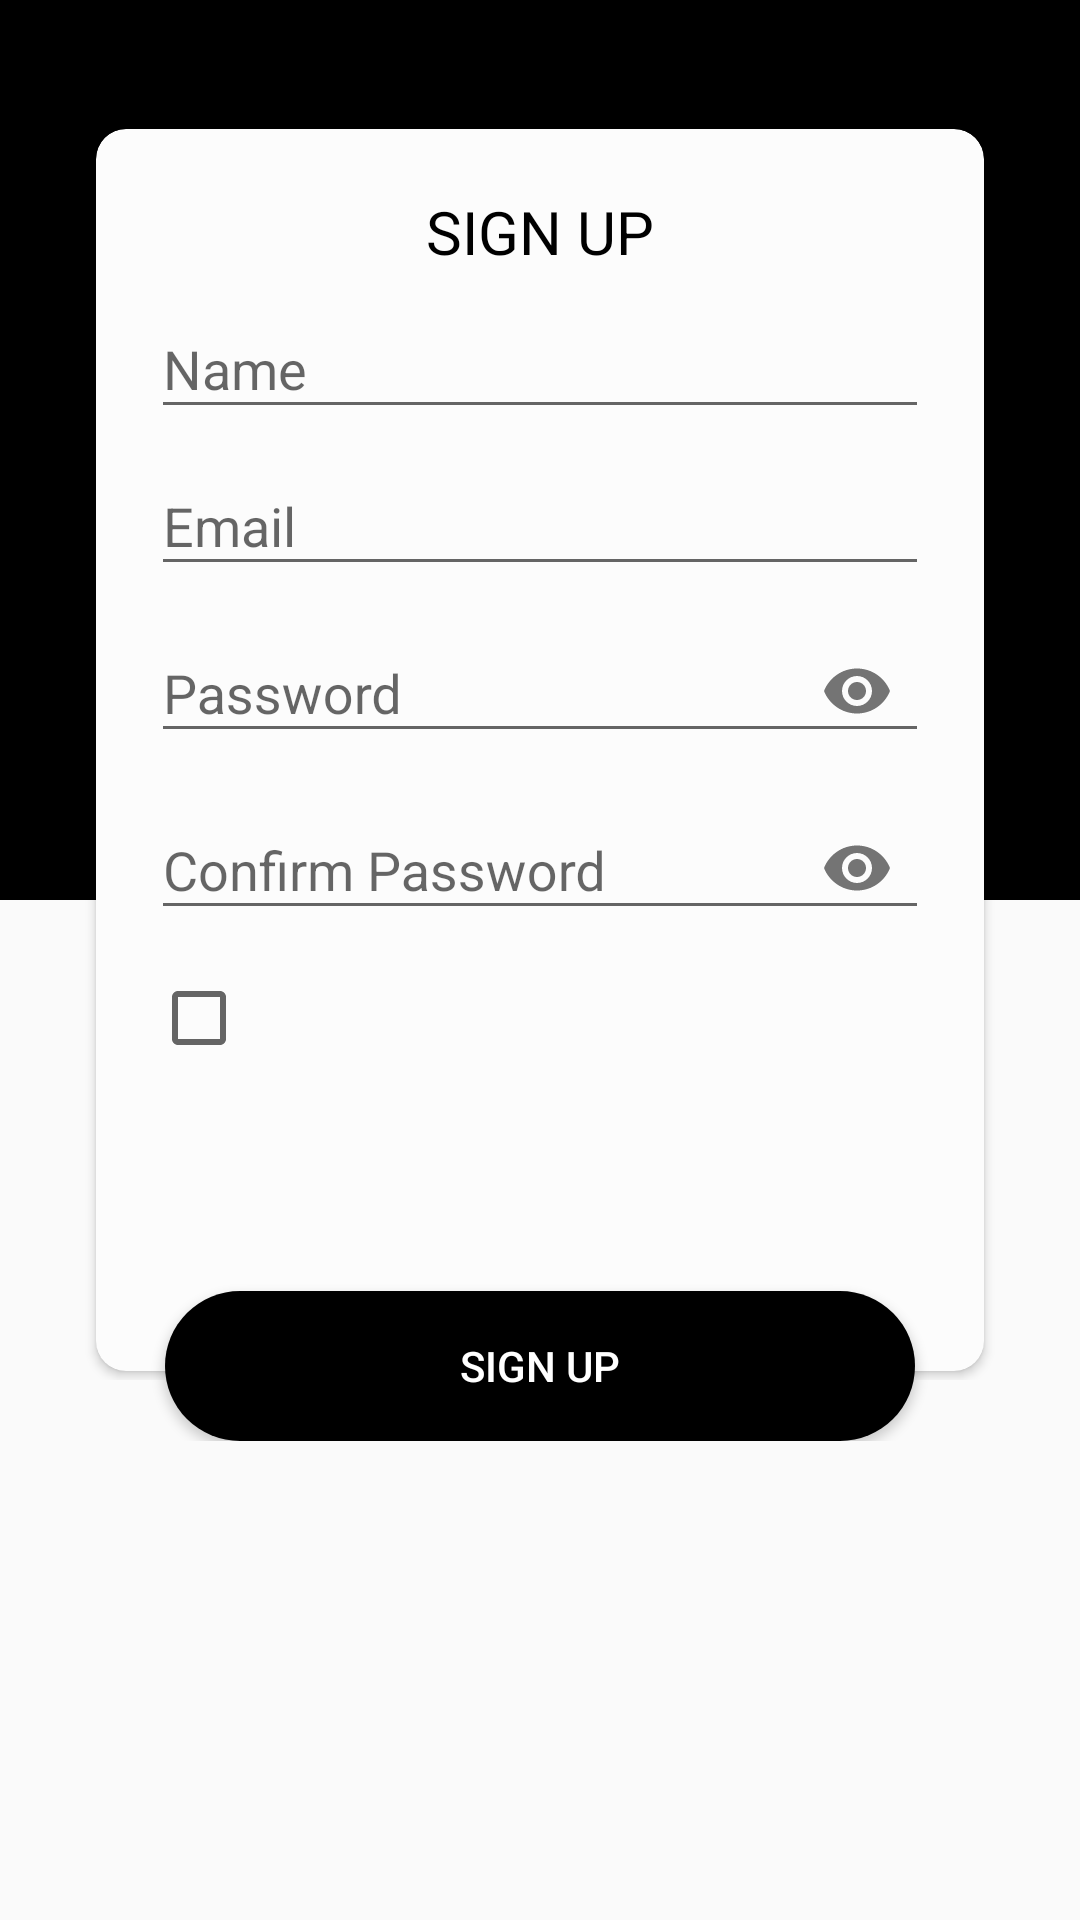

Layout XML and referenced resources for this Android screen:
<!-- AndroidManifest.xml: application theme AppTheme -->
<!-- res/layout/activity_sign_up.xml -->
<?xml version="1.0" encoding="utf-8"?>
<ScrollView xmlns:android="http://schemas.android.com/apk/res/android"
    xmlns:app="http://schemas.android.com/apk/res-auto"
    android:layout_width="match_parent"
    android:layout_height="match_parent"
    android:orientation="vertical"
    android:id="@+id/scroll">

    <RelativeLayout
        android:id="@+id/main_relative"
        android:layout_width="match_parent"
        android:layout_height="match_parent">

        <View
            android:id="@+id/back_view"
            android:layout_width="match_parent"
            android:layout_height="@dimen/sign_up_viewheight"
            android:background="@color/colorBlack" />

        <LinearLayout
            android:id="@+id/detail"
            android:layout_width="match_parent"
            android:layout_height="wrap_content"
            android:layout_marginTop="10dp"
            android:orientation="vertical">

            <RelativeLayout
                android:layout_width="match_parent"
                android:layout_height="wrap_content">

                <android.support.v7.widget.CardView
                    android:id="@+id/cv_one_login"
                    android:layout_width="match_parent"
                    android:layout_height="@dimen/cardview_height"
                    android:layout_marginTop="@dimen/circleimage_padding"
                    android:layout_centerHorizontal="true"
                    android:layout_marginLeft="@dimen/cardview_marginleft"
                    android:layout_marginRight="@dimen/cardview_marginright"
                    android:elevation="10dp"
                    app:cardBackgroundColor="#fcfcfc"
                    app:cardCornerRadius="10dp"
                    app:cardPreventCornerOverlap="false"
                    app:cardUseCompatPadding="true">

                    <LinearLayout
                        android:layout_width="match_parent"
                        android:layout_height="match_parent"
                        android:orientation="vertical"
                        >
                        <TextView
                            android:layout_width="match_parent"
                            android:layout_height="wrap_content"
                            android:gravity="center"
                            android:layout_marginTop="20.5sp"
                            android:textColor="@color/colorBlack"
                            android:text="@string/sign_up"
                            android:textSize="20sp"/>

                        <android.support.design.widget.TextInputLayout
                            android:id="@+id/text_layout_name"
                            android:layout_width="match_parent"
                            android:layout_height="wrap_content">

                            <EditText
                                android:id="@+id/name_signup"
                                android:layout_width="match_parent"
                                android:layout_height="wrap_content"
                                android:layout_marginTop="40dp"
                                android:layout_marginLeft="@dimen/edittext_margin"
                                android:layout_marginRight="@dimen/edittext_margin"
                                android:hint="@string/name"
                                android:ems="10"
                                android:inputType="text"
                                android:maxLength="40"
                                android:maxLines="1"
                                />

                        </android.support.design.widget.TextInputLayout>

                        <android.support.design.widget.TextInputLayout
                            android:id="@+id/text_layout_email"
                            android:layout_width="match_parent"
                            android:layout_height="wrap_content">

                            <EditText
                                android:id="@+id/email_signup"
                                android:layout_width="match_parent"
                                android:layout_height="wrap_content"
                                android:layout_marginTop="15dp"
                                android:layout_marginLeft="@dimen/edittext_margin"
                                android:layout_marginRight="@dimen/edittext_margin"
                                android:hint="@string/email"
                                android:ems="10"
                                android:inputType="text"
                                android:maxLength="40"
                                android:maxLines="1"
                                />

                        </android.support.design.widget.TextInputLayout>

                        <android.support.design.widget.TextInputLayout
                            android:id="@+id/etPasswordLayout"
                            android:layout_width="match_parent"
                            android:layout_height="wrap_content"
                            app:passwordToggleEnabled="true"
                            >

                            <android.support.design.widget.TextInputEditText
                                android:id="@+id/et_Password"
                                android:layout_width="match_parent"
                                android:layout_height="wrap_content"
                                android:layout_marginLeft="@dimen/edittext_margin"
                                android:layout_marginTop="15dp"
                                android:layout_marginRight="@dimen/edittext_margin"
                                android:hint="@string/password"
                                android:inputType="textPassword" />

                        </android.support.design.widget.TextInputLayout>

                        <android.support.design.widget.TextInputLayout
                            android:id="@+id/et_confirmPasswordLayout"
                            android:layout_width="match_parent"
                            android:layout_height="wrap_content"
                            app:passwordToggleEnabled="true"
                            >
                            <android.support.design.widget.TextInputEditText
                                android:id="@+id/et_confirmPassword"
                                android:layout_width="match_parent"
                                android:layout_height="wrap_content"
                                android:inputType="textPassword"
                                android:layout_marginTop="15dp"
                                android:layout_marginLeft="@dimen/edittext_margin"
                                android:layout_marginRight="@dimen/edittext_margin"
                                android:hint="@string/confirm_password"/>

                        </android.support.design.widget.TextInputLayout>

                        <LinearLayout
                            android:id="@+id/check"
                            android:layout_width="match_parent"
                            android:layout_height="@dimen/button_height"
                            android:layout_marginTop="10dp"
                            android:paddingLeft="@dimen/edittext_margin"
                            >

                            <CheckBox
                                android:id="@+id/agree_checkbox"
                                android:layout_width="wrap_content"
                                android:layout_height="wrap_content"
                                />
                            <TextView
                                android:id="@+id/tv_terms"
                                android:layout_width="wrap_content"
                                android:layout_height="wrap_content"
                                android:textColor="@color/colorBlack"
                                android:gravity="start"
                                />

                        </LinearLayout>

                    </LinearLayout>

                </android.support.v7.widget.CardView>
            </RelativeLayout>

            <Button
                android:id="@+id/btn_signup"
                android:layout_width="@dimen/button_width"
                android:layout_height="@dimen/button_height"
                android:layout_below="@id/cv_one_login"
                android:layout_centerHorizontal="true"
                android:layout_gravity="center"
                android:layout_marginTop="-30dp"
                android:elevation="15dp"
                android:text="@string/sign_up_button"
                android:textColor="#fff"
                android:background="@drawable/button"
                android:onClick="signUp"
                />

        </LinearLayout>

        <TextView
            android:id="@+id/tv_login"
            android:layout_width="wrap_content"
            android:layout_height="wrap_content"
            android:layout_alignParentBottom="true"
            android:layout_centerHorizontal="true"
            android:textSize="15sp"
            android:layout_below="@+id/detail"
            android:layout_marginBottom="40sp"
            android:textColor="@color/colorBlack"
            />

    </RelativeLayout>

</ScrollView>
<!-- resources referenced by this layout -->
<resources>
  <color name="colorBlack">#000</color>
  <dimen name="button_height">50dp</dimen>
  <dimen name="button_width">250dp</dimen>
  <dimen name="cardview_height">420dp</dimen>
  <dimen name="cardview_marginleft">30dp</dimen>
  <dimen name="cardview_marginright">30dp</dimen>
  <dimen name="circleimage_padding">30dp</dimen>
  <dimen name="edittext_margin">18.3dp</dimen>
  <dimen name="sign_up_viewheight">300dp</dimen>
  <!-- drawable button (drawable) -->
  <?xml version="1.0" encoding="utf-8"?>
  <shape xmlns:android="http://schemas.android.com/apk/res/android"
      android:shape="rectangle">
  
      <solid android:color="#000">
  
      </solid>
      <corners android:radius="150dp"></corners>
  
  </shape>
  <string name="confirm_password">Confirm Password</string>
  <string name="email">Email</string>
  <string name="name">Name</string>
  <string name="password">Password</string>
  <string name="sign_up">SIGN UP</string>
  <string name="sign_up_button">sign up</string>
  <style name="AppTheme" parent="Theme.AppCompat.Light.NoActionBar">
          
  
          <item name="colorPrimary">@color/colorPrimary</item>
          <item name="colorPrimaryDark">@color/colorPrimaryDark</item>
          <item name="colorAccent">@color/colorAccent</item>
  
      </style>
  <color name="colorPrimary">#008577</color>
  <color name="colorPrimaryDark">#00574B</color>
  <color name="colorAccent">#D81B60</color>
</resources>
